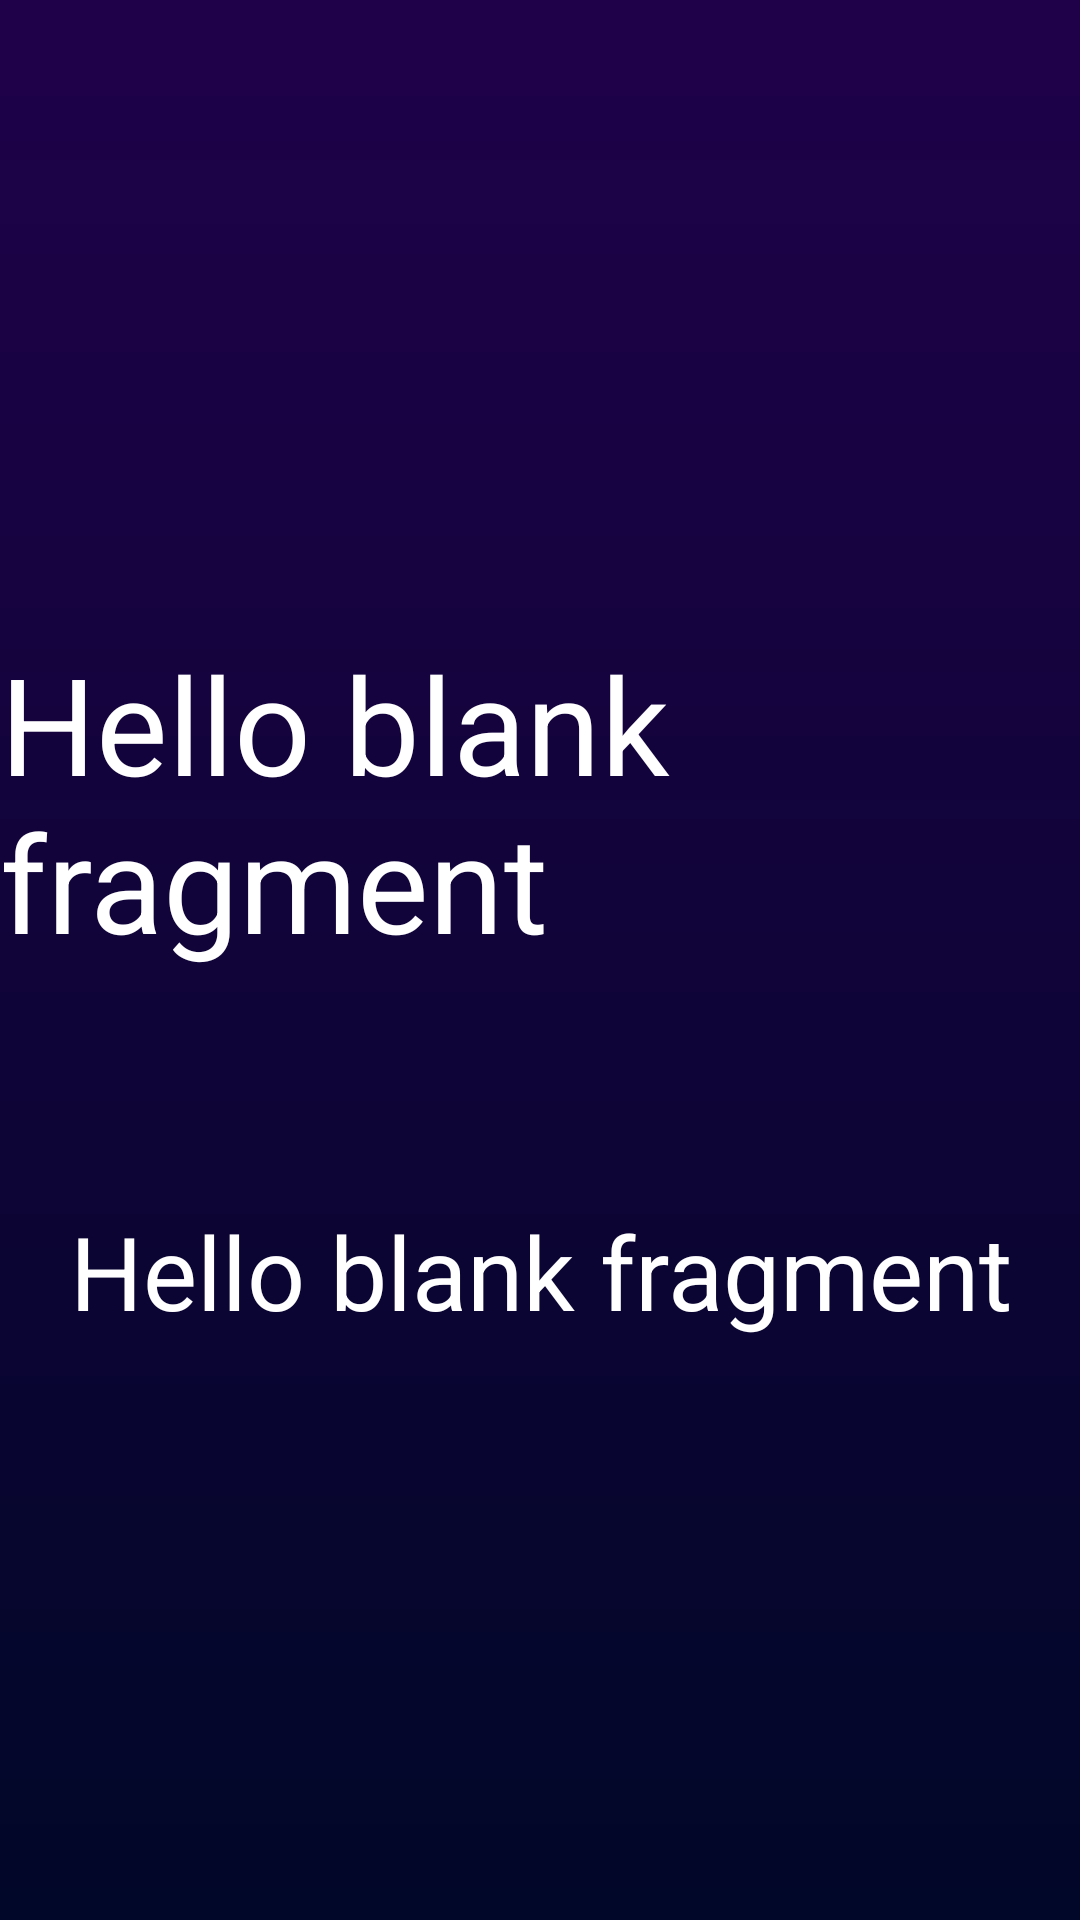

This screen was rendered from an Android layout file. Write that file and the resources it references.
<!-- AndroidManifest.xml: application theme Theme.Codelingo -->
<!-- res/layout/fragment_slide_wrong_answer.xml -->
<?xml version="1.0" encoding="utf-8"?>
<androidx.constraintlayout.widget.ConstraintLayout xmlns:android="http://schemas.android.com/apk/res/android"
    xmlns:app="http://schemas.android.com/apk/res-auto"
    xmlns:tools="http://schemas.android.com/tools"
    android:id="@+id/relativeLayout"
    android:layout_width="match_parent"
    android:layout_height="match_parent"
    android:background="@drawable/login_background">

    <TextView
        android:id="@+id/title_text"
        android:layout_width="wrap_content"
        android:layout_height="wrap_content"
        android:text="@string/hello_blank_fragment"
        android:textAppearance="@style/TextAppearance.AppCompat.Display2"
        android:textColor="@color/_bg__surface_pro_8___1_ek2_color"
        app:layout_constraintBottom_toBottomOf="parent"
        app:layout_constraintEnd_toEndOf="parent"
        app:layout_constraintStart_toStartOf="parent"
        app:layout_constraintTop_toTopOf="parent"
        app:layout_constraintVertical_bias="0.40" />

    <TextView
        android:id="@+id/body_text"
        android:layout_width="484dp"
        android:layout_height="151dp"
        android:gravity="center"
        android:text="@string/hello_blank_fragment"
        android:textAppearance="@style/TextAppearance.AppCompat.Display1"
        android:textColor="@color/_bg__surface_pro_8___1_ek2_color"
        android:translationZ="-1dp"
        app:layout_constraintBottom_toBottomOf="parent"
        app:layout_constraintEnd_toEndOf="parent"
        app:layout_constraintStart_toStartOf="parent"
        app:layout_constraintTop_toBottomOf="@+id/title_text"
        app:layout_constraintVertical_bias="0.15" />
</androidx.constraintlayout.widget.ConstraintLayout>
<!-- resources referenced by this layout -->
<resources>
  <color name="_bg__surface_pro_8___1_ek2_color">#FFFFFF</color>
  <!-- drawable login_background (drawable) -->
  <?xml version="1.0" encoding="utf-8"?>
  <shape xmlns:android="http://schemas.android.com/apk/res/android">
      <gradient android:type="linear" android:angle="100"
          android:startColor="#1F014A" android:endColor="#010728"/>
  </shape>
  <string name="hello_blank_fragment">Hello blank fragment</string>
  <style name="Theme.Codelingo" parent="Base.Theme.Codelingo" />
  <style name="Base.Theme.Codelingo" parent="Theme.Material3.DayNight.NoActionBar">
          
          
      </style>
</resources>
